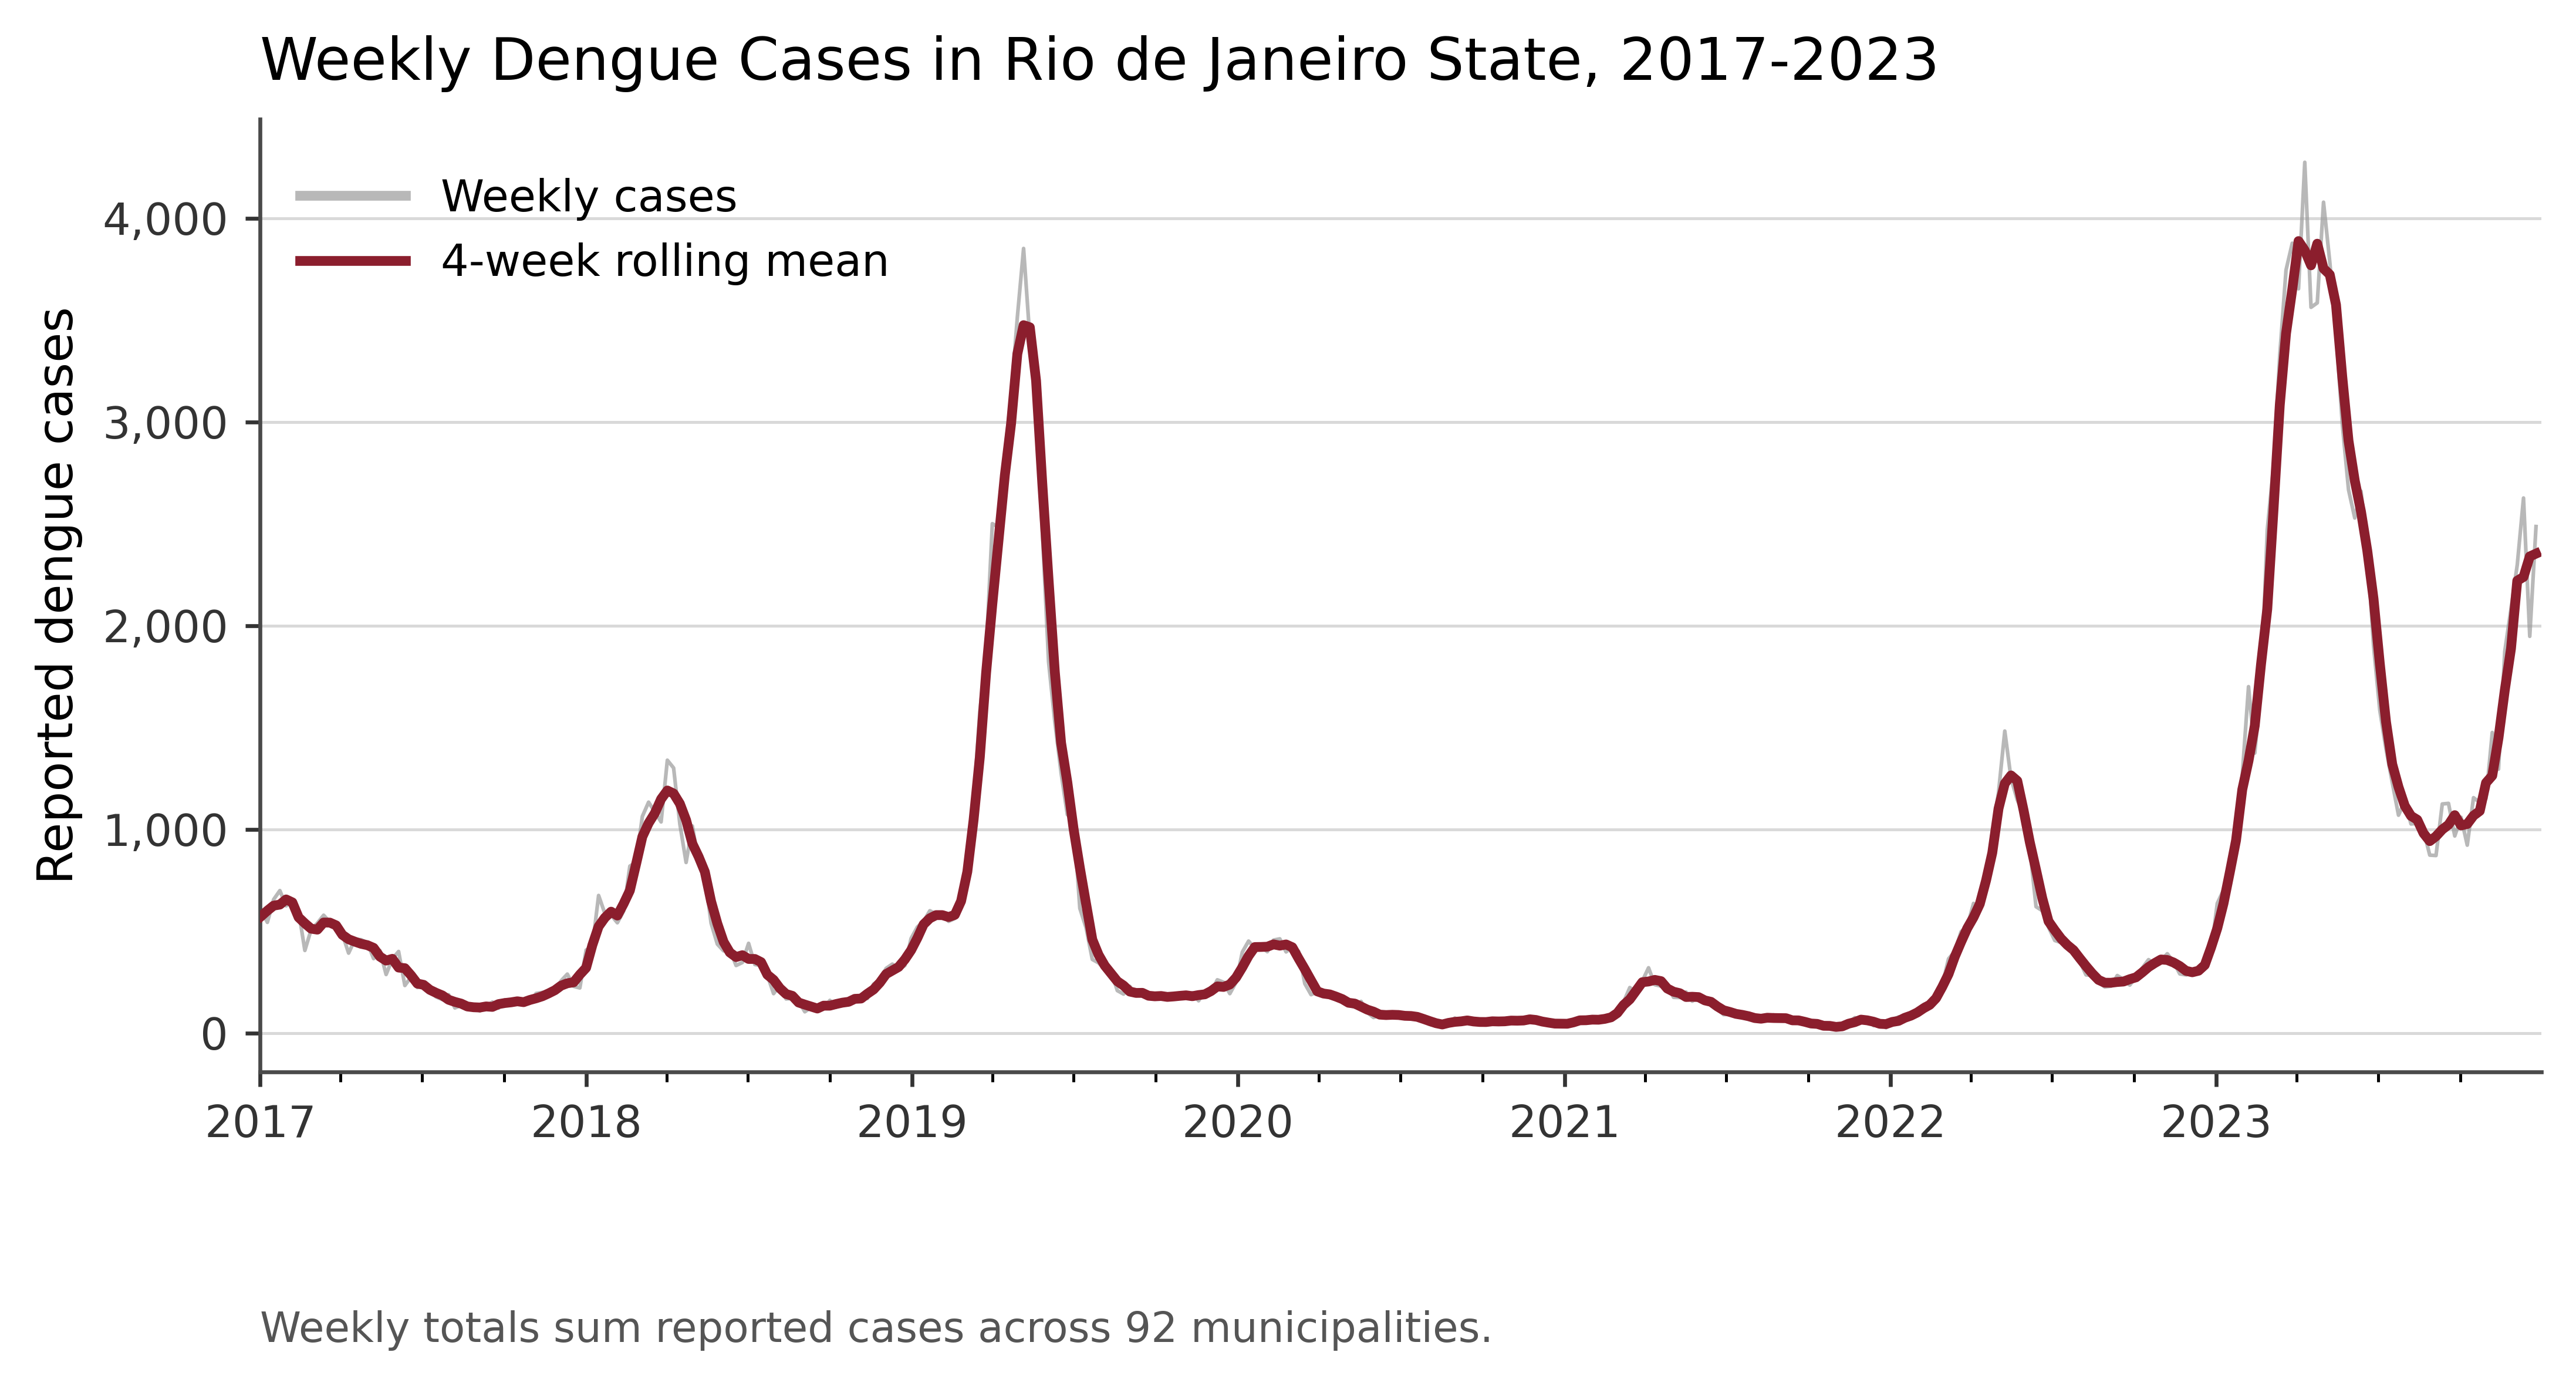

The table this chart was drawn from, first rows:
date, year, week, total_cases, municipalities, rolling_4wk_cases
2017-01-02, 2017, 1, 604, 92, 574.0
2017-01-09, 2017, 2, 544, 92, 601.3
2017-01-16, 2017, 3, 656, 92, 626.0
2017-01-23, 2017, 4, 700, 92, 631.2
2017-01-30, 2017, 5, 625, 92, 656.5
2017-02-06, 2017, 6, 645, 92, 642.0
2017-02-13, 2017, 7, 598, 92, 568.5
2017-02-20, 2017, 8, 406, 92, 539.2
2017-02-27, 2017, 9, 508, 92, 513.0
2017-03-06, 2017, 10, 540, 92, 508.2
2017-03-13, 2017, 11, 579, 92, 543.2
2017-03-20, 2017, 12, 546, 92, 542.8
2017-03-27, 2017, 13, 506, 92, 529.2
2017-04-03, 2017, 14, 486, 92, 482.8
2017-04-10, 2017, 15, 393, 92, 461.0
2017-04-17, 2017, 16, 459, 92, 449.2
2017-04-24, 2017, 17, 459, 92, 438.8
2017-05-01, 2017, 18, 444, 92, 432.0
2017-05-08, 2017, 19, 366, 92, 418.8
2017-05-15, 2017, 20, 406, 92, 376.0
2017-05-22, 2017, 21, 288, 92, 356.2
2017-05-29, 2017, 22, 365, 92, 365.0
2017-06-05, 2017, 23, 401, 92, 322.0
2017-06-12, 2017, 24, 234, 92, 319.0
2017-06-19, 2017, 25, 276, 92, 283.8
2017-06-26, 2017, 26, 224, 92, 243.5
2017-07-03, 2017, 27, 240, 92, 237.2
2017-07-10, 2017, 28, 209, 92, 212.8
2017-07-17, 2017, 29, 178, 92, 198.0
2017-07-24, 2017, 30, 165, 92, 185.2
2017-07-31, 2017, 31, 189, 92, 164.0
2017-08-07, 2017, 32, 124, 92, 153.5
2017-08-14, 2017, 33, 136, 92, 145.2
2017-08-21, 2017, 34, 132, 92, 131.0
2017-08-28, 2017, 35, 132, 92, 127.2
2017-09-04, 2017, 36, 109, 92, 126.0
2017-09-11, 2017, 37, 131, 92, 131.2
2017-09-18, 2017, 38, 153, 92, 129.0
2017-09-25, 2017, 39, 123, 92, 142.8
2017-10-02, 2017, 40, 164, 92, 148.0
2017-10-09, 2017, 41, 152, 92, 151.5
2017-10-16, 2017, 42, 167, 92, 156.5
2017-10-23, 2017, 43, 143, 92, 152.2
2017-10-30, 2017, 44, 147, 92, 163.0
2017-11-06, 2017, 45, 195, 92, 171.2
2017-11-13, 2017, 46, 200, 92, 181.2
2017-11-20, 2017, 47, 183, 92, 195.2
2017-11-27, 2017, 48, 203, 92, 210.8
2017-12-04, 2017, 49, 257, 92, 233.2
2017-12-11, 2017, 50, 290, 92, 245.0
2017-12-18, 2017, 51, 230, 92, 249.8
2017-12-25, 2017, 52, 222, 92, 287.5
2018-01-01, 2018, 1, 408, 92, 320.8
2018-01-08, 2018, 2, 423, 92, 432.2
2018-01-15, 2018, 3, 676, 92, 523.8
2018-01-22, 2018, 4, 588, 92, 566.8
2018-01-29, 2018, 5, 580, 92, 596.5
2018-02-05, 2018, 6, 542, 92, 577.2
2018-02-12, 2018, 7, 599, 92, 635.2
2018-02-19, 2018, 8, 820, 92, 700.0
... 304 more rows
